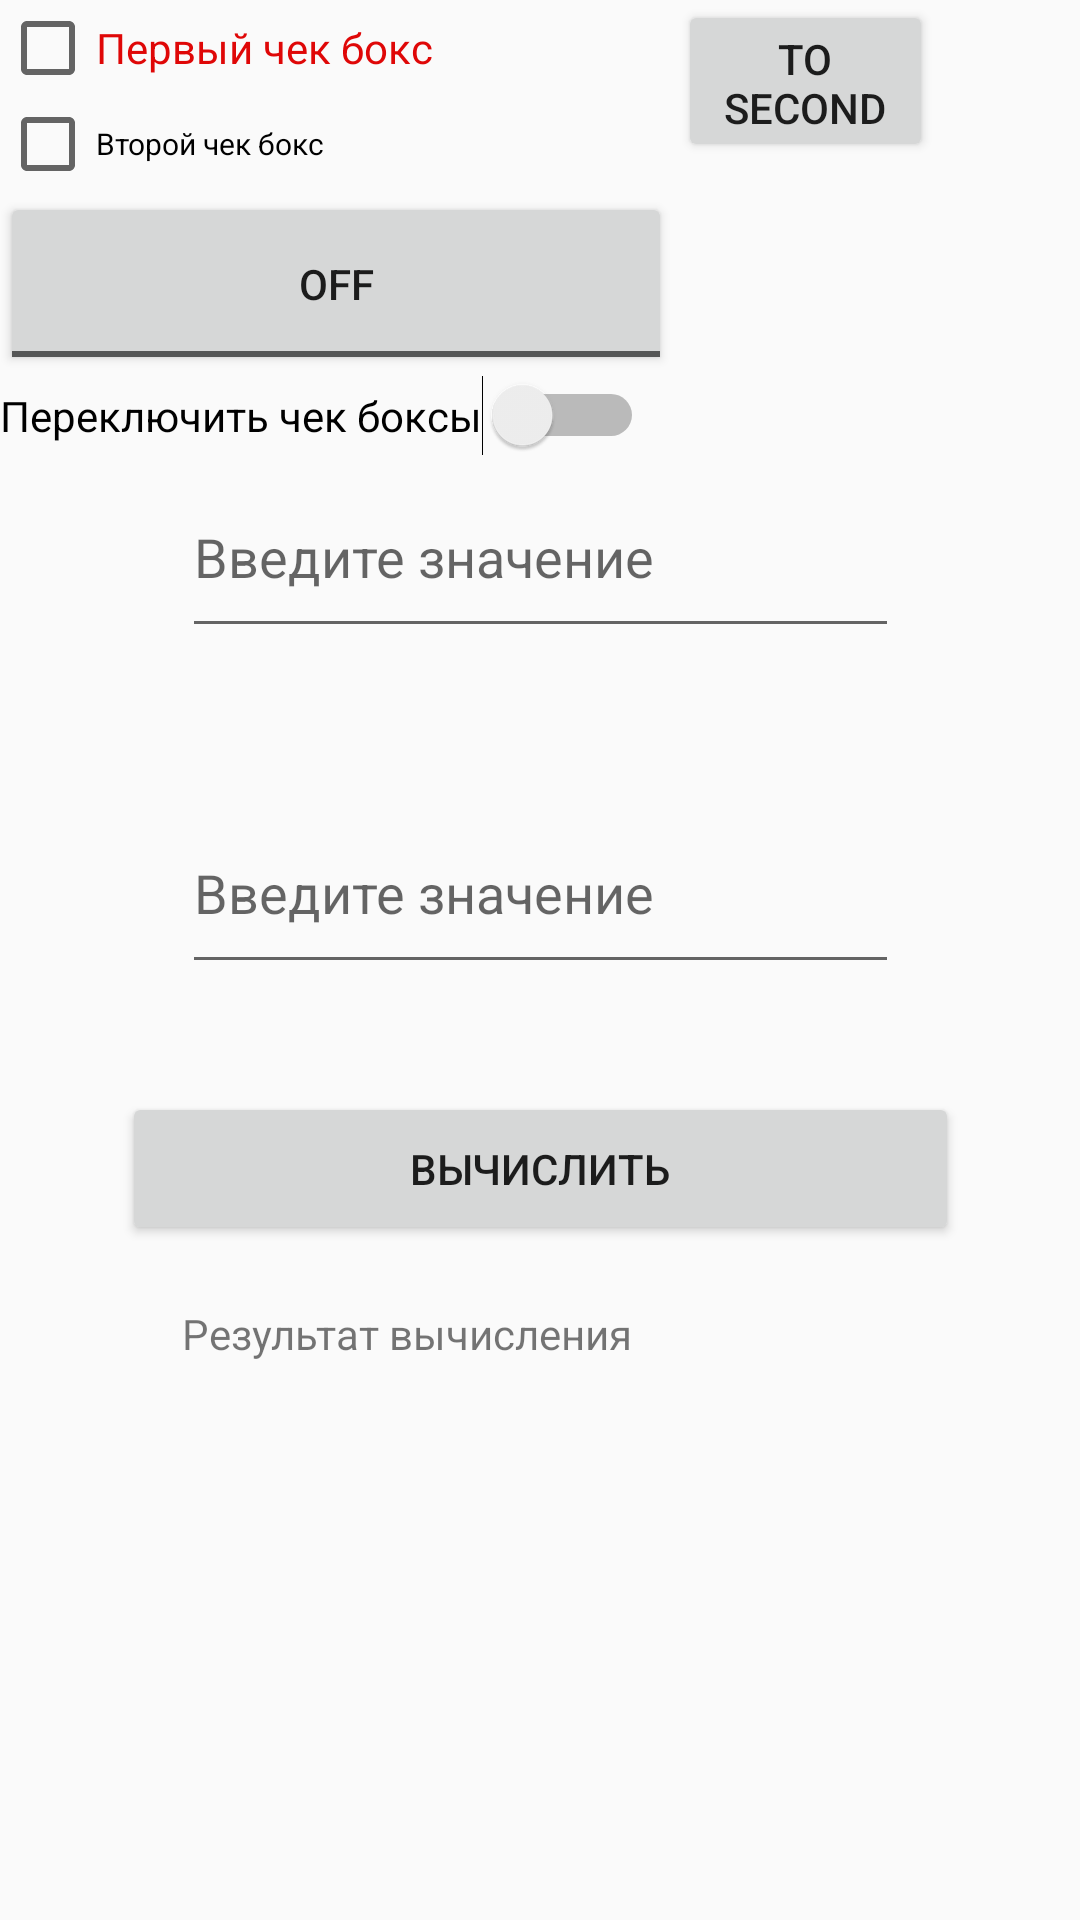

Android layout source for this screen:
<!-- AndroidManifest.xml: application theme AppTheme -->
<!-- res/layout/activity_main.xml -->
<?xml version="1.0" encoding="utf-8"?>
<androidx.constraintlayout.widget.ConstraintLayout
        xmlns:android="http://schemas.android.com/apk/res/android"
        xmlns:tools="http://schemas.android.com/tools"
        xmlns:app="http://schemas.android.com/apk/res-auto"
        android:layout_width="match_parent"
        android:layout_height="match_parent"
        tools:context=".MainActivity">
    <EditText
            android:inputType="number"
            android:layout_width="239dp"
            android:layout_height="64dp"
            android:id="@+id/txtField1"
            app:layout_constraintEnd_toEndOf="parent"
            app:layout_constraintStart_toStartOf="parent"
            tools:ignore="MissingConstraints"
            android:hint="@string/hintLblField1"
            android:autofillHints="" app:layout_constraintTop_toBottomOf="@+id/switch1"/>
    <EditText
            android:inputType="number"
            android:layout_width="239dp"
            android:layout_height="64dp"
            android:id="@+id/txtField2"
            app:layout_constraintStart_toStartOf="@+id/txtField1"
            tools:ignore="MissingConstraints"
            app:layout_constraintTop_toBottomOf="@+id/txtField1"
            android:layout_marginTop="48dp"
            android:hint="@string/hintLblField2"
            android:autofillHints=""/>
    <TextView
            android:text="@string/lblResult"
            android:layout_width="239dp"
            android:layout_height="64dp"
            android:id="@+id/txtResult"
            app:layout_constraintEnd_toEndOf="parent"
            app:layout_constraintStart_toStartOf="parent"
            tools:ignore="MissingConstraints"
            app:layout_constraintTop_toBottomOf="@+id/btnCalc"
            app:layout_constraintBottom_toBottomOf="parent" app:layout_constraintVertical_bias="0.125"/>
    <Button
            android:text="@string/lblCalc"
            android:layout_width="279dp"
            android:layout_height="51dp"
            android:id="@+id/btnCalc"
            app:layout_constraintStart_toStartOf="parent"
            app:layout_constraintEnd_toEndOf="parent"
            tools:ignore="MissingConstraints" app:layout_constraintTop_toBottomOf="@+id/txtField2"
            android:layout_marginTop="36dp"/>
    <Switch
            android:text="@string/swCheckBox"
            android:layout_width="wrap_content"
            android:layout_height="wrap_content"
            android:id="@+id/switch1"
            tools:layout_editor_absoluteX="2dp"
            tools:ignore="MissingConstraints"
            app:layout_constraintTop_toBottomOf="@+id/tglCheckbox"/>
    <CheckBox
            android:text="@string/chkbxFirst"
            android:layout_width="wrap_content"
            android:layout_height="wrap_content"
            android:id="@+id/checkBox1"
            tools:layout_editor_absoluteX="2dp"
            tools:ignore="MissingConstraints" android:textColor="#DF0707" app:layout_constraintTop_toTopOf="parent"/>
    <CheckBox
            android:text="@string/chkbxSecond"
            android:layout_width="wrap_content"
            android:layout_height="wrap_content"
            android:id="@+id/checkBox2"
            tools:layout_editor_absoluteX="2dp"
            tools:ignore="MissingConstraints" android:textSize="10sp"
            app:layout_constraintTop_toBottomOf="@+id/checkBox1"/>
    <ToggleButton
            android:text="@string/tglBtnChecBox"
            android:layout_width="224dp"
            android:layout_height="61dp"
            android:id="@+id/tglCheckbox"
            tools:layout_editor_absoluteX="2dp"
            tools:ignore="MissingConstraints" app:layout_constraintTop_toBottomOf="@+id/checkBox2"/>
    <Button
            android:text="@string/lblBtnSecond"
            android:layout_width="85dp"
            android:layout_height="54dp"
            android:id="@+id/btnToSecond"
            tools:layout_editor_absoluteY="-10dp"
            app:layout_constraintStart_toEndOf="@+id/tglCheckbox"
            android:layout_marginLeft="2dp"
            android:layout_marginStart="2dp"
            app:layout_constraintEnd_toEndOf="parent"
            app:layout_constraintHorizontal_bias="0.0"
            tools:ignore="MissingConstraints"/>
</androidx.constraintlayout.widget.ConstraintLayout>
<!-- resources referenced by this layout -->
<resources>
  <string name="chkbxFirst">Первый чек бокс</string>
  <string name="chkbxSecond">Второй чек бокс</string>
  <string name="hintLblField1">Введите значение</string>
  <string name="hintLblField2">Введите значение</string>
  <string name="lblBtnSecond">To Second</string>
  <string name="lblCalc">Вычислить</string>
  <string name="lblResult">Результат вычисления</string>
  <string name="swCheckBox">Переключить чек боксы</string>
  <string name="tglBtnChecBox">Вкл/выкл чек бокс</string>
  <style name="AppTheme" parent="Theme.AppCompat.Light.DarkActionBar">
          
          <item name="colorPrimary">@color/colorPrimary</item>
          <item name="colorPrimaryDark">@color/colorPrimaryDark</item>
          <item name="colorAccent">@color/colorAccent</item>
          <item name="windowNoTitle">true</item>
          <item name="windowActionBar">false</item>
          <item name="android:windowFullscreen">true</item>
          <item name="android:windowContentOverlay">@null</item>
      </style>
  <color name="colorPrimary">#6200EE</color>
  <color name="colorPrimaryDark">#3700B3</color>
  <color name="colorAccent">#03DAC5</color>
</resources>
